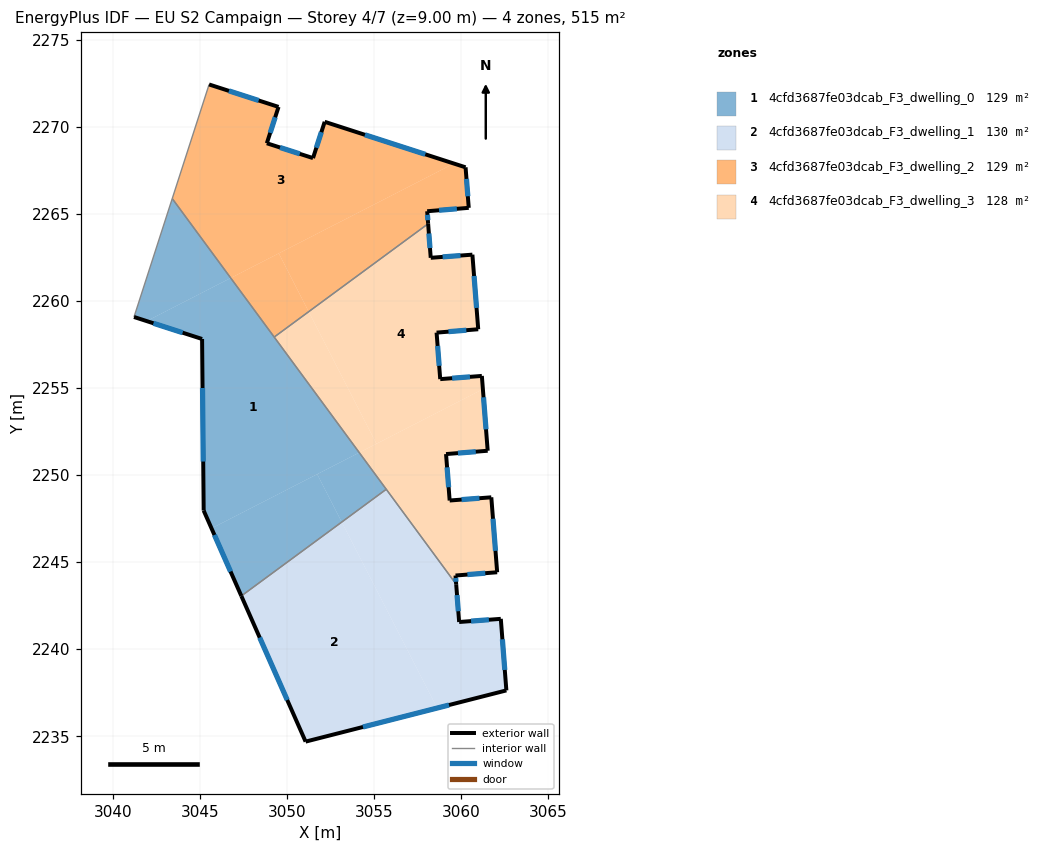
=== STOREY PLAN SPEC (per zone: floor XY polygon, exterior-wall plan segments, windows/doors) ===
zone 1: 4cfd3687fe03dcab_F3_dwelling_0  (128.7 m²)
  floor: (3046.77, 2261.32) (3054.15, 2251.29) (3045.66, 2246.94) (3045.21, 2247.96) (3045.12, 2257.81) (3041.94, 2258.84)
  floor: (3043.41, 2265.88) (3046.77, 2261.32) (3041.94, 2258.84) (3041.21, 2259.08)
  floor: (3051.73, 2250.05) (3053.14, 2247.30) (3047.38, 2243.06) (3045.66, 2246.94)
  floor: (3054.15, 2251.29) (3055.70, 2249.18) (3053.14, 2247.30) (3051.73, 2250.05)
  exterior wall: (3045.21, 2247.96) – (3047.38, 2243.06)  [5.4 m]
    window: (3045.83, 2246.56) – (3046.76, 2244.46)  [3.0 m²]
  exterior wall: (3045.12, 2257.81) – (3045.21, 2247.96)  [9.9 m]
    window: (3045.15, 2255.00) – (3045.19, 2250.78)  [5.4 m²]
  exterior wall: (3041.21, 2259.08) – (3045.12, 2257.81)  [4.1 m]
    window: (3042.33, 2258.72) – (3044.00, 2258.17)  [2.3 m²]
  interior walls: 4
zone 2: 4cfd3687fe03dcab_F3_dwelling_1  (129.5 m²)
  floor: (3053.14, 2247.30) (3058.62, 2236.62) (3051.07, 2234.69) (3047.38, 2243.06)
  floor: (3059.71, 2243.73) (3059.88, 2241.56) (3062.28, 2241.74) (3062.59, 2237.63) (3058.62, 2236.62) (3053.14, 2247.30) (3055.70, 2249.18)
  exterior wall: (3059.88, 2241.56) – (3059.71, 2243.73)  [2.2 m]
    window: (3059.83, 2242.18) – (3059.76, 2243.11)  [1.2 m²]
  exterior wall: (3062.28, 2241.74) – (3059.88, 2241.56)  [2.4 m]
    window: (3061.59, 2241.69) – (3060.57, 2241.61)  [1.3 m²]
  exterior wall: (3062.59, 2237.63) – (3062.28, 2241.74)  [4.1 m]
    window: (3062.50, 2238.81) – (3062.37, 2240.57)  [2.3 m²]
  exterior wall: (3051.07, 2234.69) – (3062.59, 2237.63)  [11.9 m]
    window: (3054.36, 2235.53) – (3059.30, 2236.79)  [6.6 m²]
  exterior wall: (3047.38, 2243.06) – (3051.07, 2234.69)  [9.1 m]
    window: (3048.43, 2240.67) – (3050.01, 2237.08)  [5.0 m²]
  interior walls: 2
zone 3: 4cfd3687fe03dcab_F3_dwelling_2  (128.7 m²)
  floor: (3059.58, 2267.89) (3046.77, 2261.32) (3043.41, 2265.88) (3045.52, 2272.43) (3049.51, 2271.14) (3048.84, 2269.05) (3051.49, 2268.20) (3052.16, 2270.29)
  floor: (3060.25, 2267.67) (3060.43, 2265.34) (3058.05, 2265.15) (3058.10, 2264.43) (3051.24, 2259.38) (3049.53, 2262.73) (3059.58, 2267.89)
  floor: (3049.53, 2262.73) (3051.24, 2259.38) (3049.26, 2257.92) (3046.77, 2261.32)
  exterior wall: (3058.05, 2265.15) – (3060.43, 2265.34)  [2.4 m]
    window: (3058.73, 2265.21) – (3059.75, 2265.29)  [1.3 m²]
  exterior wall: (3058.10, 2264.43) – (3058.05, 2265.15)  [0.7 m]
    window: (3058.09, 2264.64) – (3058.06, 2264.94)  [0.4 m²]
  exterior wall: (3049.51, 2271.14) – (3045.52, 2272.43)  [4.2 m]
    window: (3048.37, 2271.51) – (3046.66, 2272.06)  [2.3 m²]
  exterior wall: (3048.84, 2269.05) – (3049.51, 2271.14)  [2.2 m]
    window: (3049.03, 2269.65) – (3049.32, 2270.55)  [1.2 m²]
  exterior wall: (3051.49, 2268.20) – (3048.84, 2269.05)  [2.8 m]
    window: (3050.73, 2268.45) – (3049.60, 2268.81)  [1.5 m²]
  exterior wall: (3052.16, 2270.29) – (3051.49, 2268.20)  [2.2 m]
    window: (3051.97, 2269.69) – (3051.68, 2268.80)  [1.2 m²]
  exterior wall: (3060.25, 2267.67) – (3052.16, 2270.29)  [8.5 m]
    window: (3057.94, 2268.42) – (3054.47, 2269.54)  [4.7 m²]
  exterior wall: (3060.43, 2265.34) – (3060.25, 2267.67)  [2.3 m]
    window: (3060.38, 2266.01) – (3060.30, 2267.01)  [1.3 m²]
  interior walls: 3
zone 4: 4cfd3687fe03dcab_F3_dwelling_3  (127.8 m²)
  floor: (3060.64, 2262.66) (3060.98, 2258.37) (3058.59, 2258.18) (3058.80, 2255.51) (3061.19, 2255.69) (3061.25, 2254.93) (3055.13, 2251.80) (3051.24, 2259.38) (3058.10, 2264.43) (3058.25, 2262.48)
  floor: (3051.24, 2259.38) (3055.13, 2251.80) (3054.15, 2251.29) (3049.26, 2257.92)
  floor: (3061.25, 2254.93) (3061.52, 2251.40) (3059.13, 2251.21) (3059.34, 2248.54) (3061.73, 2248.72) (3062.07, 2244.42) (3059.67, 2244.23) (3059.71, 2243.73) (3054.15, 2251.29)
  exterior wall: (3058.59, 2258.18) – (3060.98, 2258.37)  [2.4 m]
    window: (3059.27, 2258.23) – (3060.29, 2258.32)  [1.3 m²]
  exterior wall: (3058.80, 2255.51) – (3058.59, 2258.18)  [2.7 m]
    window: (3058.74, 2256.27) – (3058.65, 2257.42)  [1.5 m²]
  exterior wall: (3061.19, 2255.69) – (3058.80, 2255.51)  [2.4 m]
    window: (3060.50, 2255.64) – (3059.48, 2255.56)  [1.3 m²]
  exterior wall: (3061.52, 2251.40) – (3061.19, 2255.69)  [4.3 m]
    window: (3061.43, 2252.62) – (3061.28, 2254.47)  [2.4 m²]
  exterior wall: (3059.13, 2251.21) – (3061.52, 2251.40)  [2.4 m]
    window: (3059.81, 2251.26) – (3060.84, 2251.34)  [1.3 m²]
  exterior wall: (3059.34, 2248.54) – (3059.13, 2251.21)  [2.7 m]
    window: (3059.28, 2249.30) – (3059.19, 2250.44)  [1.5 m²]
  exterior wall: (3061.73, 2248.72) – (3059.34, 2248.54)  [2.4 m]
    window: (3061.05, 2248.67) – (3060.02, 2248.59)  [1.3 m²]
  exterior wall: (3062.07, 2244.42) – (3061.73, 2248.72)  [4.3 m]
    window: (3061.97, 2245.65) – (3061.83, 2247.49)  [2.4 m²]
  exterior wall: (3059.67, 2244.23) – (3062.07, 2244.42)  [2.4 m]
    window: (3060.36, 2244.28) – (3061.38, 2244.36)  [1.3 m²]
  exterior wall: (3059.71, 2243.73) – (3059.67, 2244.23)  [0.5 m]
    window: (3059.70, 2243.87) – (3059.69, 2244.09)  [0.3 m²]
  exterior wall: (3058.25, 2262.48) – (3058.10, 2264.43)  [2.0 m]
    window: (3058.21, 2263.03) – (3058.14, 2263.87)  [1.1 m²]
  exterior wall: (3060.64, 2262.66) – (3058.25, 2262.48)  [2.4 m]
    window: (3059.96, 2262.61) – (3058.93, 2262.53)  [1.3 m²]
  exterior wall: (3060.98, 2258.37) – (3060.64, 2262.66)  [4.3 m]
    window: (3060.88, 2259.60) – (3060.74, 2261.43)  [2.4 m²]
  interior walls: 3

=== DERIVED (storey summary) ===
Building: EU S2 Campaign
Storey: 4 of 7  (floor level z = 9.00 m)
Storey gross floor area: 514.7 m²
Zones on this storey: 4
  - 4cfd3687fe03dcab_F3_dwelling_0: floor 128.7 m²; exterior wall 19.3 m (58.0 m²); 3 window(s) 10.6 m²; WWR 18.4%
  - 4cfd3687fe03dcab_F3_dwelling_1: floor 129.5 m²; exterior wall 29.7 m (89.2 m²); 5 window(s) 16.4 m²; WWR 18.4%
  - 4cfd3687fe03dcab_F3_dwelling_2: floor 128.7 m²; exterior wall 25.3 m (75.9 m²); 8 window(s) 13.9 m²; WWR 18.4%
  - 4cfd3687fe03dcab_F3_dwelling_3: floor 127.8 m²; exterior wall 35.1 m (105.4 m²); 13 window(s) 19.4 m²; WWR 18.4%
Zone adjacency (shared interzone walls):
  - 4cfd3687fe03dcab_F3_dwelling_0 ↔ 4cfd3687fe03dcab_F3_dwelling_1
  - 4cfd3687fe03dcab_F3_dwelling_0 ↔ 4cfd3687fe03dcab_F3_dwelling_2
  - 4cfd3687fe03dcab_F3_dwelling_0 ↔ 4cfd3687fe03dcab_F3_dwelling_3
  - 4cfd3687fe03dcab_F3_dwelling_1 ↔ 4cfd3687fe03dcab_F3_dwelling_3
  - 4cfd3687fe03dcab_F3_dwelling_2 ↔ 4cfd3687fe03dcab_F3_dwelling_3